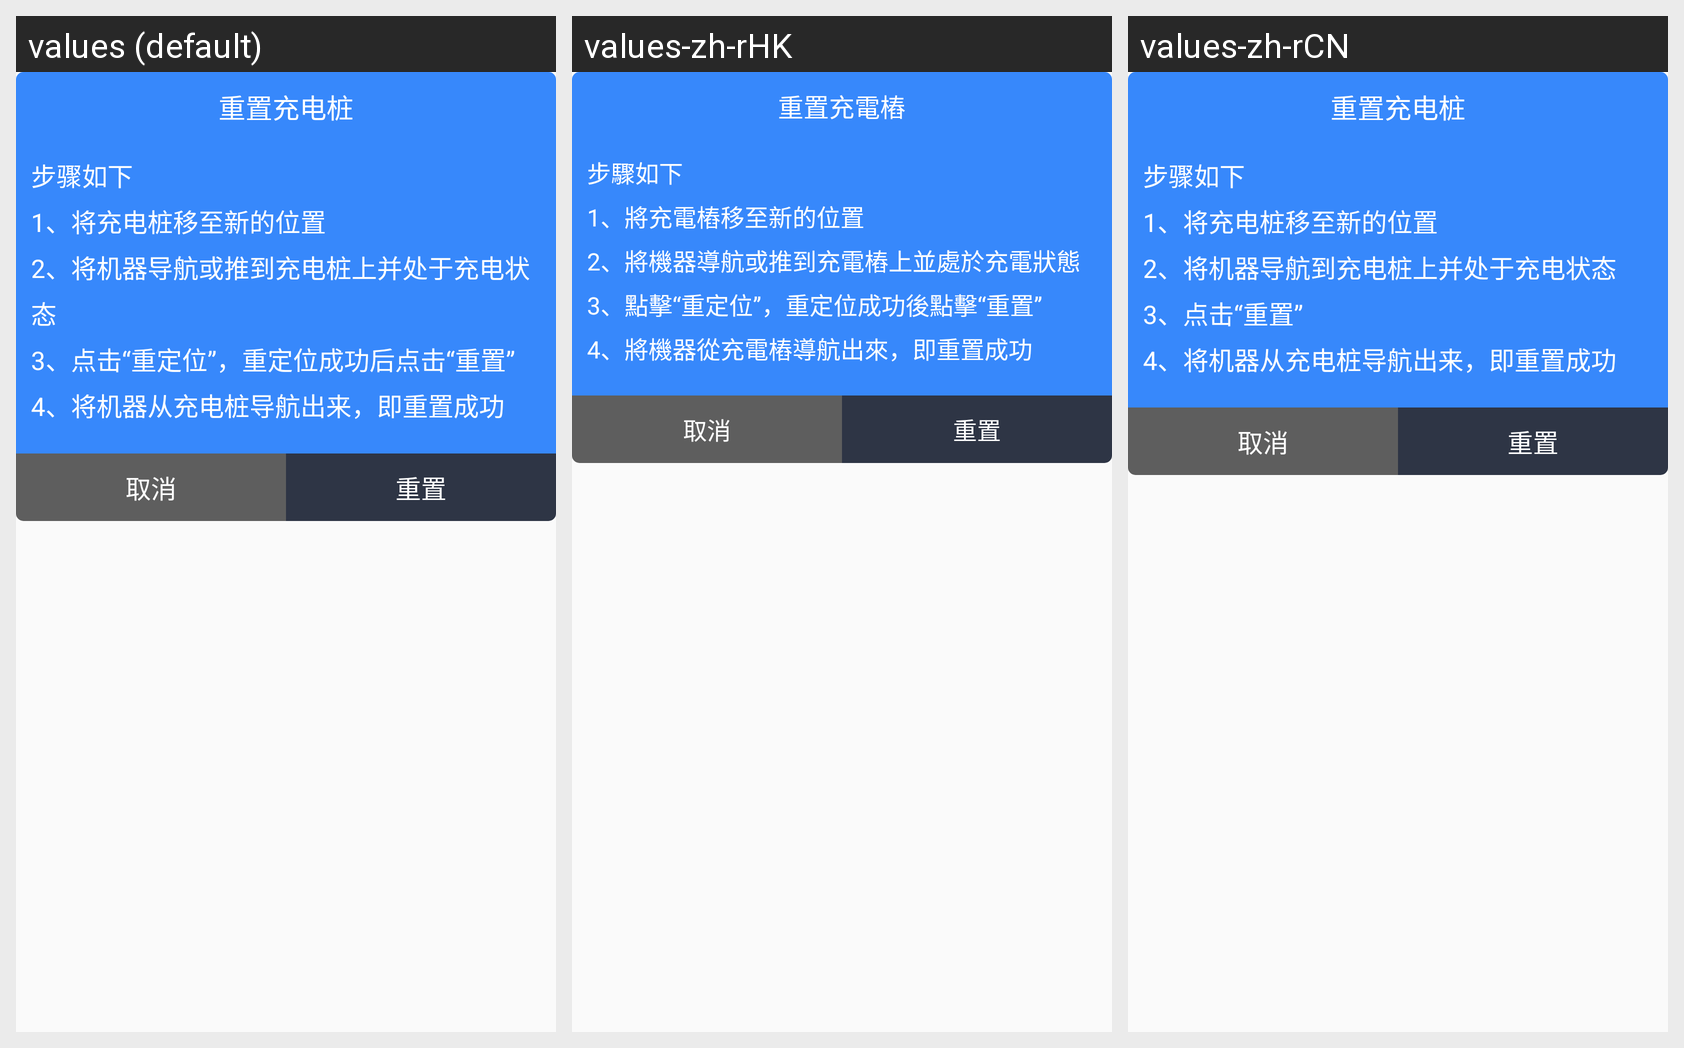

Locale-by-locale string values for the Android screen shown in this grid:
Android screen res/layout/dialog_reset_charge.xml rendered under 3 locales, left to right: values (default), values-zh-rHK, values-zh-rCN. Device: Nexus 5 (rendered at 1080×1920; each locale shown at half size, 540×960, under a caption strip naming it); theme AppTheme.
Other locales in the repository, not shown: values-en-rGB, values-en-rUS, values-zh-rTW.
Strings drawn on this screen, with the default value and each locale's value (text and hints the layout hard-codes, and strings that could not be matched under every locale, appear in the picture but are not listed):

tv_reset_charge_title
  values: 重置充电桩
  values-zh-rHK: 重置充電樁
  values-zh-rCN: 重置充电桩

tv_reset_charge_tips
  values: 步骤如下
      1、将充电桩移至新的位置
      2、将机器导航或推到充电桩上并处于充电状态
      3、点击“重定位”，重定位成功后点击“重置”
      4、将机器从充电桩导航出来，即重置成功
  values-zh-rHK: 步驟如下
      1、將充電樁移至新的位置
      2、將機器導航或推到充電樁上並處於充電狀態
      3、點擊“重定位”，重定位成功後點擊“重置”
      4、將機器從充電樁導航出來，即重置成功
  values-zh-rCN: 步骤如下
      1、将充电桩移至新的位置
      2、将机器导航到充电桩上并处于充电状态
      3、点击“重置”
      4、将机器从充电桩导航出来，即重置成功

btn_cancel
  values: 取消
  values-zh-rHK: 取消  [not translated; the default value is used]
  values-zh-rCN: 取消

btn_reset
  values: 重置
  values-zh-rHK: 重置  [not translated; the default value is used]
  values-zh-rCN: 重置
